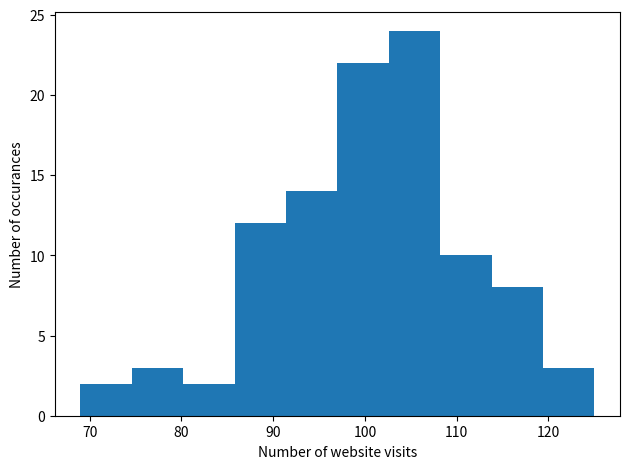

Write the Python code that produced this figure.
import numpy as np
import matplotlib.pyplot as plt

hits = np.random.poisson(lam=100.0,size=100)
plt.hist(hits,bins=10)
plt.xlabel("Number of website visits")
plt.ylabel("Number of occurances")
plt.tight_layout()
plt.savefig("website.png")
plt.show()
plt.close()
